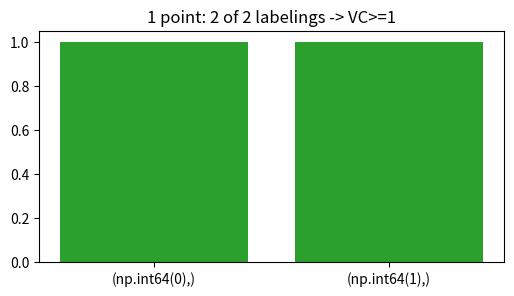
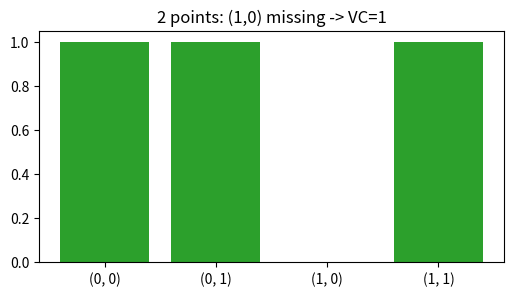
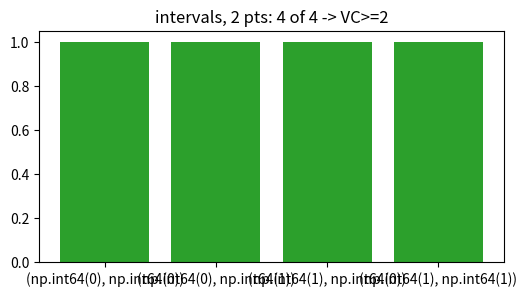
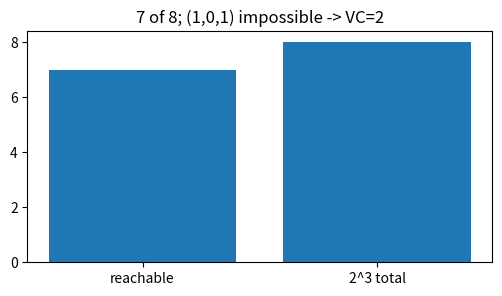
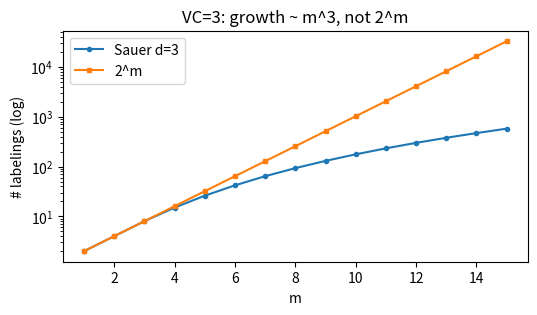

The matplotlib source for these figures, in order:
import numpy as np, matplotlib.pyplot as plt, math, itertools
np.random.seed(0)
def zero_one(pred,y): return np.mean(np.asarray(pred)!=np.asarray(y))
print('setup ok')

# 1) thresholds shatter 1 point (both labels reachable)
def thr_labs(pts): return {tuple((np.array(pts)>t).astype(int)) for t in np.linspace(min(pts)-1,max(pts)+1,200)}
L=thr_labs([0]); plt.figure(figsize=(6,3)); plt.bar([str(l) for l in sorted(L)],[1]*len(L),color='tab:green')
plt.title(f'1 point: {len(L)} of 2 labelings -> VC>=1'); assert len(L)==2

# 2) thresholds FAIL on 2 points: (1,0) unreachable -> VC=1
L=thr_labs([0,1]); allp=[(0,0),(0,1),(1,0),(1,1)]
plt.figure(figsize=(6,3)); plt.bar([str(l) for l in allp],[1 if l in L else 0 for l in allp],color=['tab:green' if l in L else 'tab:red' for l in allp])
plt.title('2 points: (1,0) missing -> VC=1'); assert L=={(0,0),(0,1),(1,1)}

# 3) intervals shatter 2 points: all 4 labelings
def int_labs(pts):
    pts=np.array(pts); L=set()
    for a in np.linspace(min(pts)-1,max(pts)+1,60):
        for b in np.linspace(a,max(pts)+1,60): L.add(tuple(((pts>=a)&(pts<=b)).astype(int)))
    return L
L=int_labs([0,1]); plt.figure(figsize=(6,3)); plt.bar([str(l) for l in sorted(L)],[1]*len(L),color='tab:green')
plt.title(f'intervals, 2 pts: {len(L)} of 4 -> VC>=2'); assert len(L)==4

# 4) intervals FAIL on 3 points: (1,0,1) unreachable -> VC=2
L=int_labs([0,1,2]); plt.figure(figsize=(6,3)); plt.bar(['reachable','2^3 total'],[len(L),8])
plt.title(f'{len(L)} of 8; (1,0,1) impossible -> VC=2'); assert (1,0,1) not in L and len(L)==7

# 5) Sauer's lemma: finite VC forces polynomial (not exponential) growth
def sauer(m,d): return sum(math.comb(m,i) for i in range(d+1))
ms=np.arange(1,16); plt.figure(figsize=(6,3)); plt.semilogy(ms,[sauer(m,3) for m in ms],'-o',ms=3,label='Sauer d=3'); plt.semilogy(ms,2.0**ms,'-s',ms=3,label='2^m')
plt.legend(); plt.xlabel('m'); plt.ylabel('# labelings (log)'); plt.title('VC=3: growth ~ m^3, not 2^m'); assert sauer(10,3)==176
